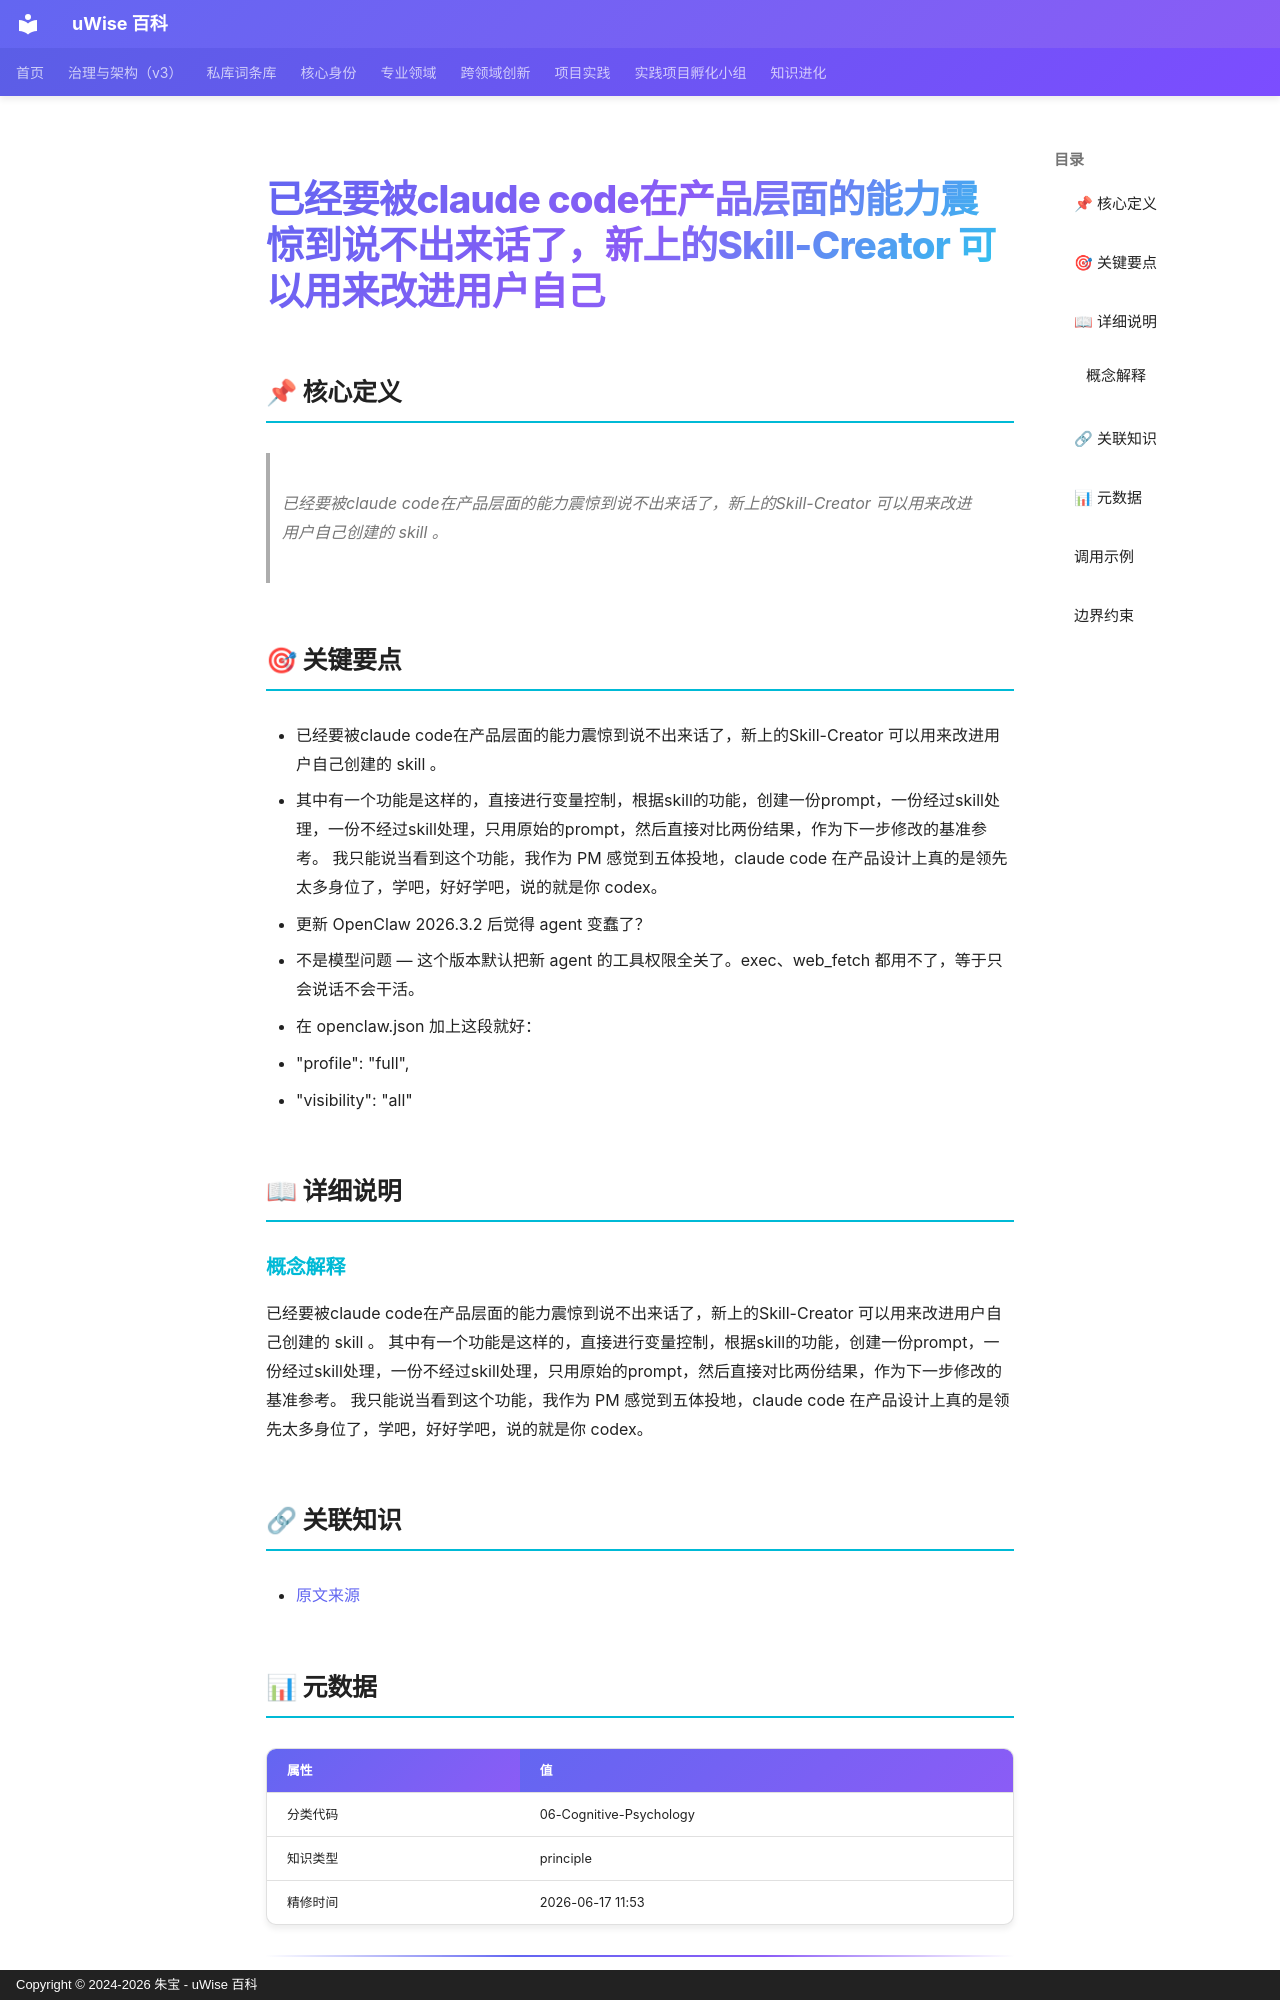

repository: zhubao315/uWise · page: vault-encyclopedia/claude-code-skill-creator-3b5635b8/index.html · generator: mkdocs · copyright: Copyright © 2024-2026 朱宝 - uWise 百科

---
title: "已经要被claude code在产品层面的能力震惊到说不出来话了，新上的Skill-Creator 可以用来改进用户自己"
description: "已经要被claude code在产品层面的能力震惊到说不出来话了，新上的Skill-Creator 可以用来改进用户自己创建的 skill 。"
---

# 已经要被claude code在产品层面的能力震惊到说不出来话了，新上的Skill-Creator 可以用来改进用户自己

## 📌 核心定义

> 已经要被claude code在产品层面的能力震惊到说不出来话了，新上的Skill-Creator 可以用来改进用户自己创建的 skill 。

## 🎯 关键要点

- 已经要被claude code在产品层面的能力震惊到说不出来话了，新上的Skill-Creator 可以用来改进用户自己创建的 skill 。
- 其中有一个功能是这样的，直接进行变量控制，根据skill的功能，创建一份prompt，一份经过skill处理，一份不经过skill处理，只用原始的prompt，然后直接对比两份结果，作为下一步修改的基准参考。 我只能说当看到这个功能，我作为 PM 感觉到五体投地，claude code 在产品设计上真的是领先太多身位了，学吧，好好学吧，说的就是你 codex。
- 更新 OpenClaw 2026.3.2 后觉得 agent 变蠢了？
- 不是模型问题 — 这个版本默认把新 agent 的工具权限全关了。exec、web_fetch 都用不了，等于只会说话不会干活。
- 在 openclaw.json 加上这段就好：
- "profile": "full",
- "visibility": "all"

## 📖 详细说明

### 概念解释
已经要被claude code在产品层面的能力震惊到说不出来话了，新上的Skill-Creator 可以用来改进用户自己创建的 skill 。
其中有一个功能是这样的，直接进行变量控制，根据skill的功能，创建一份prompt，一份经过skill处理，一份不经过skill处理，只用原始的prompt，然后直接对比两份结果，作为下一步修改的基准参考。 我只能说当看到这个功能，我作为 PM 感觉到五体投地，claude code 在产品设计上真的是领先太多身位了，学吧，好好学吧，说的就是你 codex。


## 🔗 关联知识

- [原文来源](../claude-code-skill-creator-3b5635b8/)

## 📊 元数据

| 属性 | 值 |
|------|-----|
| 分类代码 | 06-Cognitive-Psychology |
| 知识类型 | principle |
| 精修时间 | 2026-06-17 11:53 |

---
